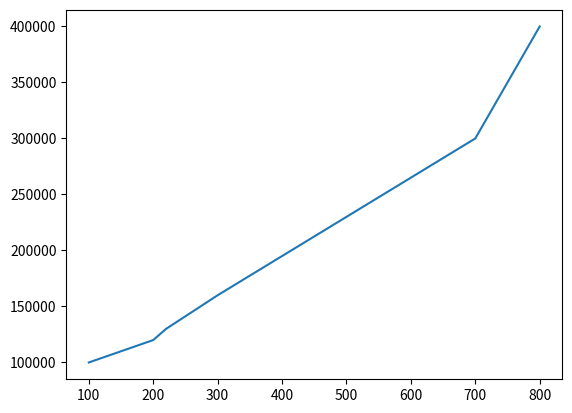

Recreate this plot in Python. (Note: this script raises an exception after producing the figure.)
import pandas as pd
import matplotlib.pyplot as plt
data = {'House_Size':[100, 200, 220, 300, 700, 800],
        'price' : [100000, 120000, 130000, 160000, 300000, 400000]}

#M is the size of the dataset
M = len(data['House_Size'])
plt.plot(data['House_Size'], data['price'])
#plt.show()

class model:
    def __init__(self, theta1, theta2):
        self.theta1 = theta1
        self.theta2 = theta2
        

    
    def hypothesis(self, x):
        return self.theta1 + (self.theta2 * x)
    
    def MeanSquaredError(self, x, y):
        mae = 0
        summ = 0
        
        for i in range(len(x)):
            summ += (self.hypothesis(x[i]) - y[i])**2
        
        mae = (1/2*len(x))
        return mae
    
    def gradientDescent(self, learning_rate, x, y):
        

        newTheta1 = self.theta1 - learning_rate * (1/M * (self.MeanSquaredError(x, y)))
        newTheta2 = self.theta2 - learning_rate * (1/M * (self.MeanSquaredError(x, y)))

        self.theta1 = newTheta1
        self.theta2 = newTheta2

    def getmodel(self):
        return f'equation is {self.theta1} + {self.theta2} + x'
modell = model(0, 0)

print(modell.hypothesis(data['House_Size']))

for i in range(100):
    modell.gradientDescent(1, data['House_Size'], y = data['price'])

print(modell.getmodel())

